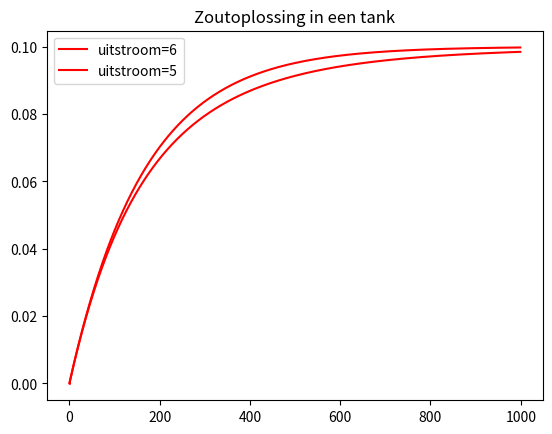

Source code (Python):
import matplotlib.pyplot as plt
import numpy as np
   
def zout_oplossing(num_steps,uitstroom):
    instroom = 6
    zout_in = 0.1 

    t = np.zeros(1000 + 1) 
    z = np.zeros(1000 + 1) 
    c = np.zeros(1000 + 1)  

    t[0] = 1000
    z[0] = 0
    c[0] = z[0] / t[0]

    times = [1]
    for step in range(num_steps):
        t[step+1] = t[step] + instroom - uitstroom
        z[step+1] = z[step] + (instroom * zout_in) - (uitstroom * c[step])
        c[step+1] = z[step] / t[step]
        
        times.append(step)
    
    return times, c

times, conc_tank_1 = zout_oplossing(1000,6)
times, conc_tank_2 = zout_oplossing(1000,5)

plt.plot(times,conc_tank_1,'r',label='uitstroom=6')
plt.plot(times,conc_tank_2,'r',label='uitstroom=5')
plt.title('Zoutoplossing in een tank')
plt.legend()
plt.show()